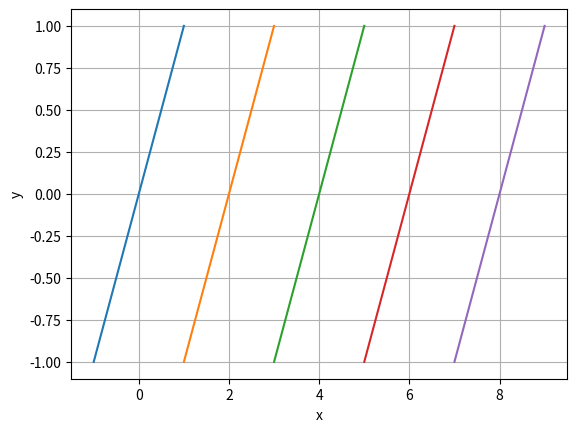

Write Python code to recreate this figure.
import numpy as np
import matplotlib.pyplot as plt
import time

plt.clf()
plt.grid(True)

# Condiciones Iniciales
v = 1.0
tfin = 8

# Inicio de la simulación
for t in np.arange(0, tfin + 0.1, 2.0):
    px = []
    py = []

    for ix in np.arange(-1, 1.01, 0.01):
        x = ix + v * t
        y = x - v * t
        px.append(x)
        py.append(y)

    plt.plot(px, py)
    plt.xlabel("x")
    plt.ylabel("y")
    plt.grid(True)
    plt.pause(0.2)

plt.show()
